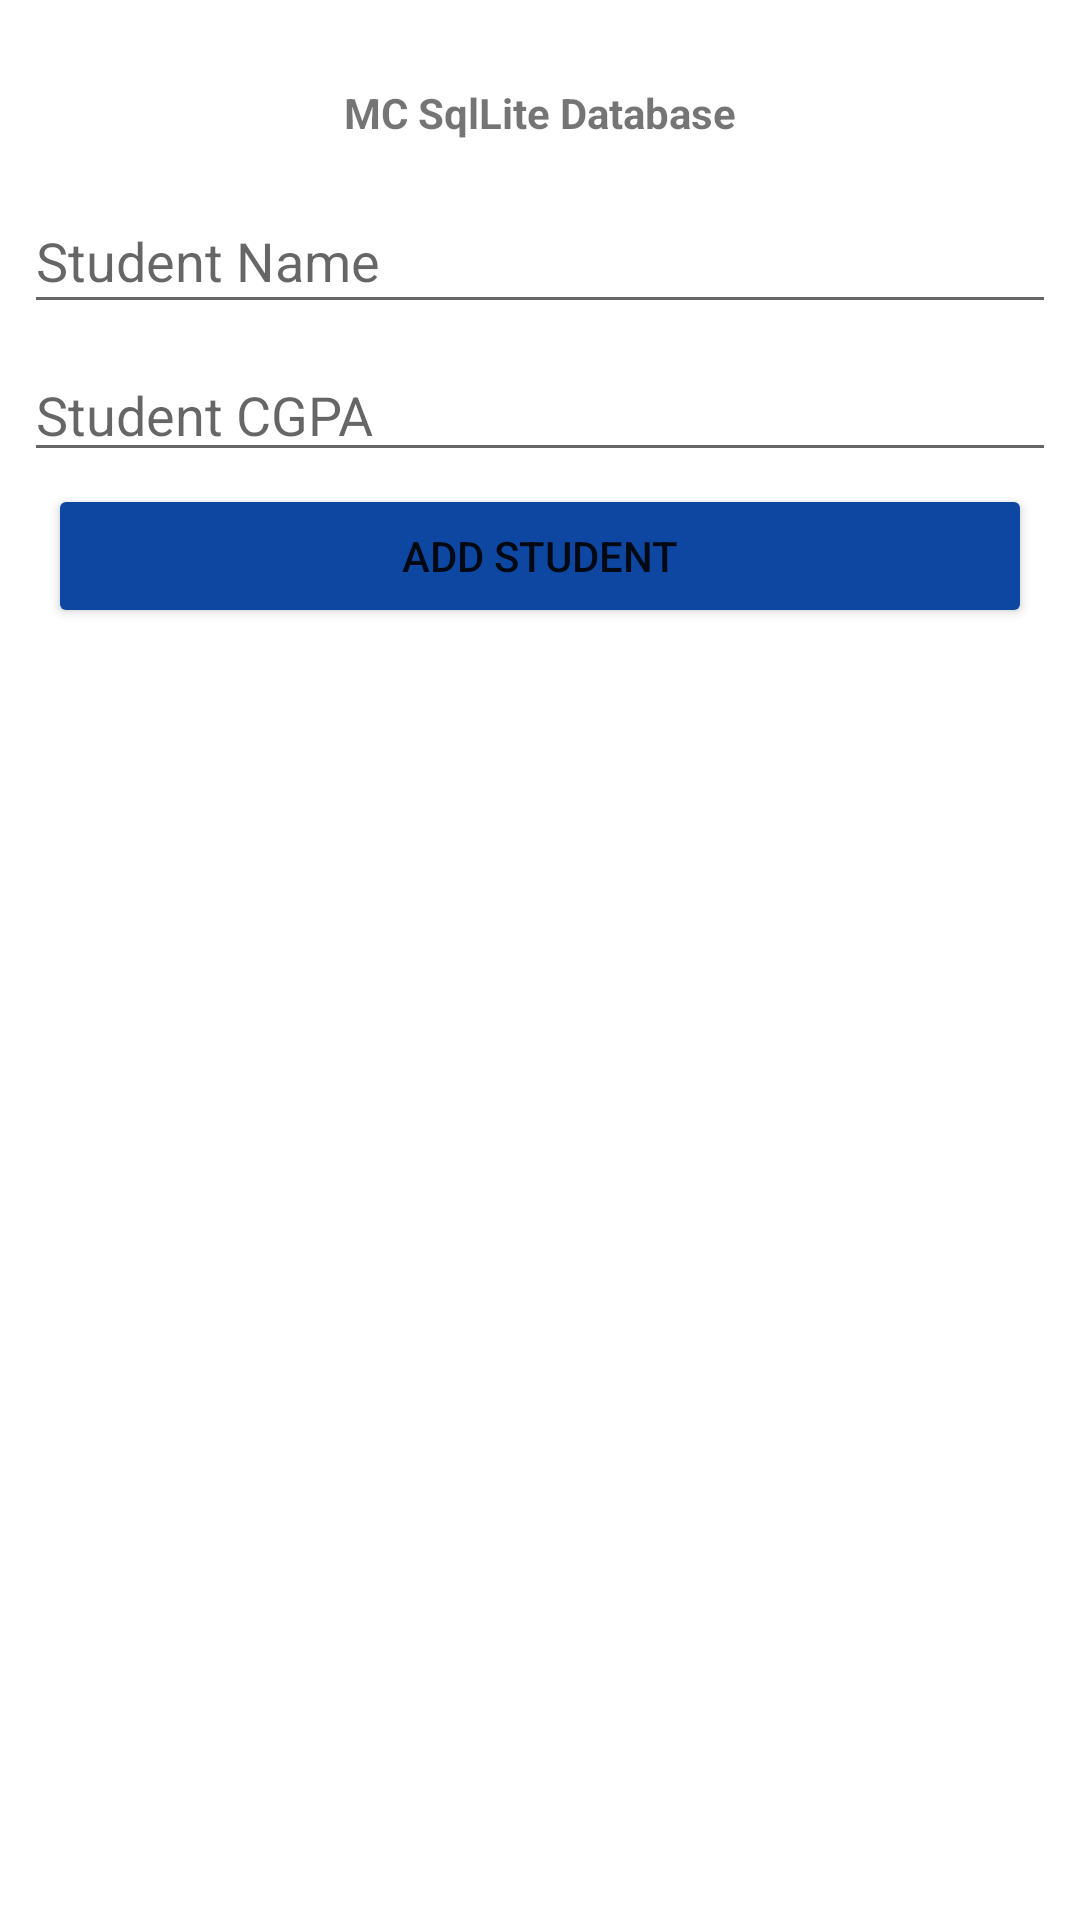

The Android layout XML behind this screen, and the referenced resources:
<!-- AndroidManifest.xml: application theme Theme.MCSqlLiteDatabase -->
<!-- res/layout/activity_main.xml -->
<?xml version="1.0" encoding="utf-8"?>
<androidx.constraintlayout.widget.ConstraintLayout xmlns:android="http://schemas.android.com/apk/res/android"
    xmlns:app="http://schemas.android.com/apk/res-auto"
    xmlns:tools="http://schemas.android.com/tools"
    android:layout_width="match_parent"
    android:layout_height="match_parent"
    tools:context=".MainActivity">

    <TextView
        android:id="@+id/textView"
        android:layout_width="wrap_content"
        android:layout_height="wrap_content"
        android:layout_marginTop="28dp"
        android:text="@string/app_name"
        android:textStyle="bold"
        app:layout_constraintEnd_toEndOf="parent"
        app:layout_constraintStart_toStartOf="parent"
        app:layout_constraintTop_toTopOf="parent" />

    <EditText
        android:id="@+id/nameText"
        android:layout_width="0dp"
        android:layout_height="45dp"
        android:layout_marginStart="8dp"
        android:layout_marginTop="16dp"
        android:layout_marginEnd="8dp"
        android:ems="10"
        android:hint="Student Name"
        android:inputType="textPersonName"
        android:minHeight="48dp"
        app:layout_constraintEnd_toEndOf="parent"
        app:layout_constraintHorizontal_bias="0.473"
        app:layout_constraintStart_toStartOf="parent"
        app:layout_constraintTop_toBottomOf="@+id/textView" />

    <EditText
        android:id="@+id/cgpaText"
        android:layout_width="0dp"
        android:layout_height="wrap_content"
        android:layout_marginStart="8dp"
        android:layout_marginTop="8dp"
        android:layout_marginEnd="8dp"
        android:ems="10"
        android:hint="Student CGPA"
        android:inputType="textPersonName"
        app:layout_constraintEnd_toEndOf="parent"
        app:layout_constraintHorizontal_bias="0.497"
        app:layout_constraintStart_toStartOf="parent"
        app:layout_constraintTop_toBottomOf="@+id/nameText" />

    <Button
        android:id="@+id/button"
        android:layout_width="0dp"
        android:layout_height="wrap_content"
        android:layout_marginStart="16dp"
        android:layout_marginTop="4dp"
        android:layout_marginEnd="16dp"
        android:backgroundTint="#0D47A1"
        android:text="Add Student"
        app:layout_constraintEnd_toEndOf="parent"
        app:layout_constraintHorizontal_bias="0.498"
        app:layout_constraintStart_toStartOf="parent"
        app:layout_constraintTop_toBottomOf="@+id/cgpaText" />

    <ListView
        android:layout_width="381dp"
        android:layout_height="480dp"
        android:layout_marginStart="32dp"
        android:layout_marginTop="8dp"
        android:layout_marginEnd="32dp"
        android:layout_marginBottom="16dp"
        app:layout_constraintBottom_toBottomOf="parent"
        app:layout_constraintEnd_toEndOf="parent"
        app:layout_constraintStart_toStartOf="parent"
        app:layout_constraintTop_toBottomOf="@+id/button" />

</androidx.constraintlayout.widget.ConstraintLayout>
<!-- resources referenced by this layout -->
<resources>
  <string name="app_name">MC SqlLite Database</string>
  <style name="Theme.MCSqlLiteDatabase" parent="Theme.MaterialComponents.DayNight.DarkActionBar">
          
          <item name="colorPrimary">@color/purple_500</item>
          <item name="colorPrimaryVariant">@color/purple_700</item>
          <item name="colorOnPrimary">@color/white</item>
          
          <item name="colorSecondary">@color/teal_200</item>
          <item name="colorSecondaryVariant">@color/teal_700</item>
          <item name="colorOnSecondary">@color/black</item>
          
          <item name="android:statusBarColor" tools:targetApi="l">?attr/colorPrimaryVariant</item>
          
      </style>
  <!-- not gathered from this repository: default colours our renderer supplied (Android Studio template values) -->
  <color name="purple_500">#FF6200EE</color>
  <color name="purple_700">#FF3700B3</color>
  <color name="teal_200">#FF03DAC5</color>
  <color name="teal_700">#FF018786</color>
  <color name="black">#FF000000</color>
  <color name="white">#FFFFFFFF</color>
</resources>
